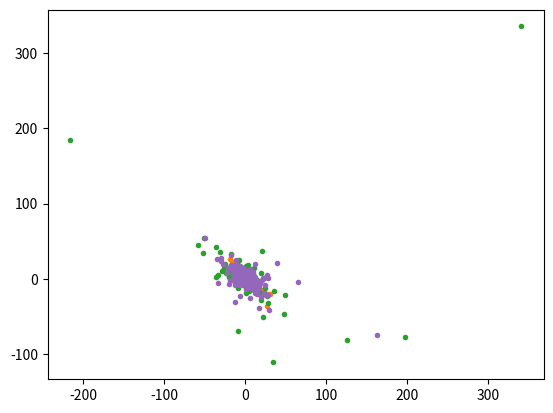

Source code (Python):
#!/usr/bin/env python3
# -*- coding: utf-8 -*-

import matplotlib.pyplot as plt
import numpy as np
import scipy.stats as stat


def sample_normal_distribution(sigma, size_sample=10):
    if isinstance(sigma, np.ndarray) and len(sigma.shape) == 2 and (sigma.shape[0] == sigma.shape[1]):
        dimension = sigma.shape[0]
        uncorrelated_sample = np.random.normal(0, 1.0, (dimension, size_sample))
        eigenvalues, eigenvectors = np.linalg.eig(sigma)
        standard_deviations = np.sqrt(eigenvalues)
        identity_sqrt = np.diag(standard_deviations)
        scaled_sample = identity_sqrt.dot(uncorrelated_sample)
        correlated_sample = eigenvectors.dot(scaled_sample)

        return correlated_sample.T
    else:
        raise ArithmeticError("sigma parameter has wrong type")


def sample_elliptical_contour_stable(sigma, alpha, gamma=1.0, delta=np.array([0]), size_sample=10):
    recalculated_gamma = 2 * np.power(gamma, 2) * np.power(np.cos(np.pi * alpha / 4), (2 / alpha))
    random_stable = stat.levy_stable.rvs(alpha=alpha / 2.0, beta=1.0, loc=0, scale=recalculated_gamma, size=size_sample)
    sqrt_random_stable = np.sqrt(random_stable)

    random_normal = sample_normal_distribution(sigma, size_sample)
    stable_samples = np.array([multiplicator * vector - delta for multiplicator, vector in zip(sqrt_random_stable, random_normal)])

    return stable_samples


def sample_linear_depended_stable(sigma, alpha, beta=np.array([0]), delta=np.array([0]), size_sample=10):
    dimension = sigma.shape[0]
    if (dimension == beta.shape[0]) and (dimension == delta.shape[0]):
        random_stable_sample = np.ndarray(shape=(0, size_sample))
        for index in range(dimension):
            random_stable = stat.levy_stable.rvs(alpha=alpha, beta=beta[index], loc=delta[index], scale=1.0, size=size_sample)
            random_stable_sample = np.vstack([random_stable_sample, random_stable])

        random_stable_sample = np.swapaxes(random_stable_sample, 0, 1)
        stable_samples = np.array([np.dot(sigma, vector) for vector in random_stable_sample])

        return stable_samples
    else:
        raise Exception("Invalid input detected")


def sample_asymmetric_laplace_distribution(sigma=np.array([1]), mean=np.array([0]), size_sample=10):
    exponentially_distributed = stat.expon.rvs(size=size_sample)
    sqrt_exponentially_distributed = np.sqrt(exponentially_distributed)
    random_normal = sample_normal_distribution(sigma, size_sample)

    stable_samples = np.array([mean * multiplicator + multiplicator_sqrt * vector for multiplicator, multiplicator_sqrt, vector in
                               zip(exponentially_distributed, sqrt_exponentially_distributed, random_normal)])

    return stable_samples


def sample_student_t_distribution(degrees_of_freedom, sigma=np.array([1]), mean=np.array([0]), size_sample=10):
    chi_squared_distributed = stat.chi2.rvs(df=degrees_of_freedom, size=size_sample)
    random_normal = sample_normal_distribution(sigma, size_sample)

    stable_samples = np.array([mean + vector * (np.sqrt(degrees_of_freedom / multiplicator)) for multiplicator, vector in
                               zip(chi_squared_distributed, random_normal)])

    return stable_samples


if __name__ == "__main__":
    sigma = np.array([[1, -0.7], [-0.7, 1]])
    samples = 10000

    normal_samples = sample_normal_distribution(sigma=sigma, size_sample=samples)

    plt.scatter(normal_samples[:, 0], normal_samples[:, 1], marker=".")
    plt.show()

    stable_linear_depended_samples = sample_linear_depended_stable(sigma=sigma, alpha=1.9, beta=np.array([-0.3, 0.95]), delta=np.array([1, 0]),
                                                                   size_sample=samples)

    plt.scatter(stable_linear_depended_samples[:, 0], stable_linear_depended_samples[:, 1], marker=".")
    plt.show()

    samples_stable = sample_elliptical_contour_stable(sigma, 1.6, 1.0, np.array([0, 0]), size_sample=samples)

    plt.scatter(samples_stable[:, 0], samples_stable[:, 1], marker=".")
    plt.show()

    samples_laplace = sample_asymmetric_laplace_distribution(sigma=sigma, mean=np.array([0, 0]), size_sample=samples)

    plt.scatter(samples_laplace[:, 0], samples_laplace[:, 1], marker=".")
    plt.show()

    samples_student = sample_student_t_distribution(sigma=sigma, mean=np.array([0, 0]), degrees_of_freedom=2, size_sample=samples)

    plt.scatter(samples_student[:, 0], samples_student[:, 1], marker=".")
    plt.show()
